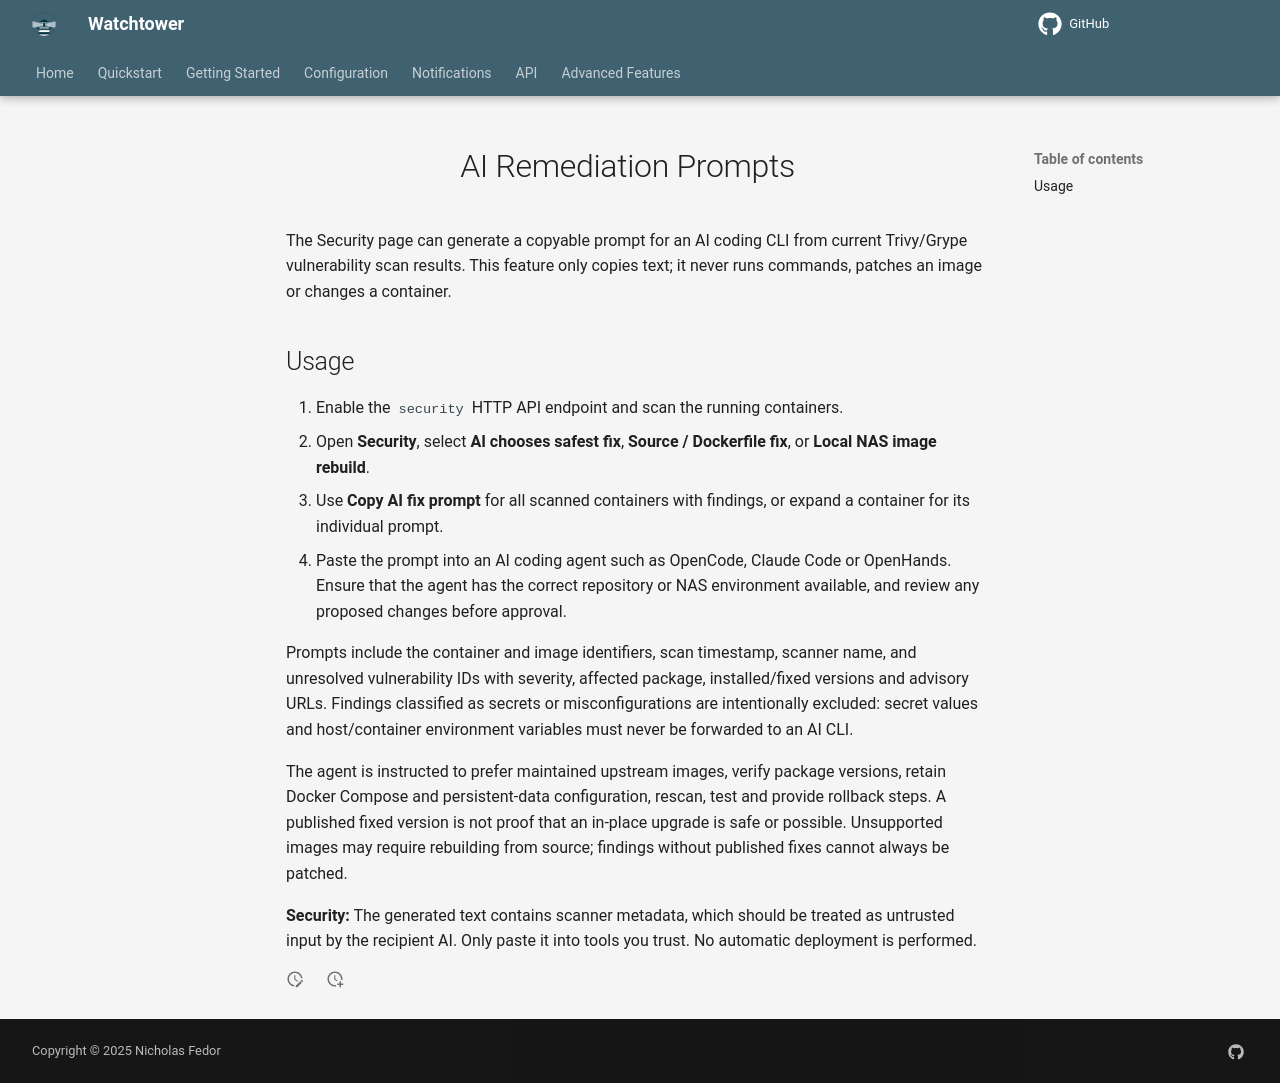

repository: rpeters1430/watchtower · page: dev/advanced-features/ai-remediation-prompts/index.html · generator: mkdocs

# AI Remediation Prompts

The Security page can generate a copyable prompt for an AI coding CLI from current Trivy/Grype vulnerability scan results. This feature only copies text; it never runs commands, patches an image or changes a container.

## Usage

1. Enable the `security` HTTP API endpoint and scan the running containers.
2. Open **Security**, select **AI chooses safest fix**, **Source / Dockerfile fix**, or **Local NAS image rebuild**.
3. Use **Copy AI fix prompt** for all scanned containers with findings, or expand a container for its individual prompt.
4. Paste the prompt into an AI coding agent such as OpenCode, Claude Code or OpenHands. Ensure that the agent has the correct repository or NAS environment available, and review any proposed changes before approval.

Prompts include the container and image identifiers, scan timestamp, scanner name, and unresolved vulnerability IDs with severity, affected package, installed/fixed versions and advisory URLs. Findings classified as secrets or misconfigurations are intentionally excluded: secret values and host/container environment variables must never be forwarded to an AI CLI.

The agent is instructed to prefer maintained upstream images, verify package versions, retain Docker Compose and persistent-data configuration, rescan, test and provide rollback steps. A published fixed version is not proof that an in-place upgrade is safe or possible. Unsupported images may require rebuilding from source; findings without published fixes cannot always be patched.

**Security:** The generated text contains scanner metadata, which should be treated as untrusted input by the recipient AI. Only paste it into tools you trust. No automatic deployment is performed.
